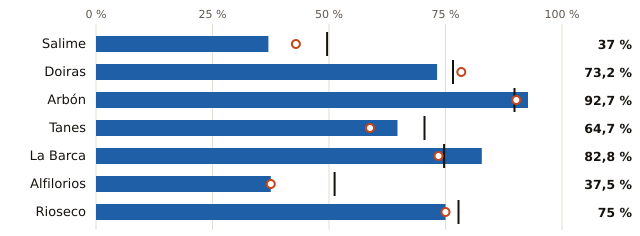

The table this chart was drawn from, first rows:
embalse, pct, pct_hace_1_anio, pct_media_10_anios, vol_hm3, capacidad_hm3
Salime, 37.0, 42.9, 49.6, 88.0, 238.0
Doiras, 73.2, 78.4, 76.6, 71.0, 97.0
Arbón, 92.7, 90.2, 89.8, 38.0, 41.0
Tanes, 64.7, 58.8, 70.5, 22.0, 34.0
La Barca, 82.8, 73.5, 74.7, 24.0, 29.0
Alfilorios, 37.5, 37.5, 51.2, 3.0, 8.0
Rioseco, 75.0, 75.0, 77.8, 3.0, 4.0
